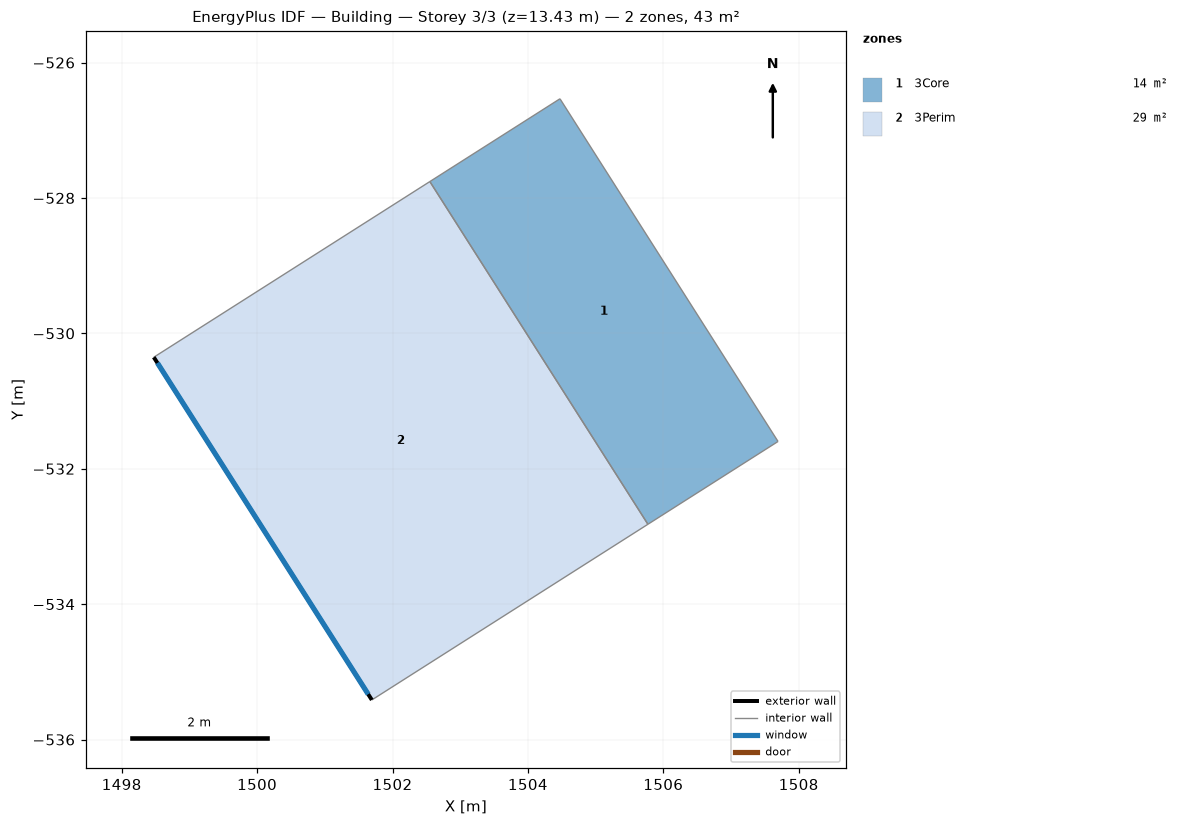
=== STOREY PLAN SPEC (per zone: floor XY polygon, exterior-wall plan segments, windows/doors) ===
zone 1: 3Core  (13.7 m²)
  floor: (1502.55, -527.76) (1504.47, -526.53) (1507.69, -531.60) (1505.77, -532.82)
  interior walls: 4
zone 2: 3Perim  (29.0 m²)
  floor: (1498.47, -530.35) (1502.55, -527.76) (1505.77, -532.82) (1501.69, -535.41)
  exterior wall: (1501.69, -535.41) – (1498.47, -530.35)  [6.0 m]
    window: (1501.64, -535.33) – (1498.53, -530.44)  [5.4 m²]
  interior walls: 3

=== DERIVED (storey summary) ===
Building: Building
Storey: 3 of 3  (floor level z = 13.43 m)
Storey gross floor area: 42.7 m²
Zones on this storey: 2
  - 3Core: floor 13.7 m²
  - 3Perim: floor 29.0 m²; exterior wall 6.0 m (26.9 m²); 1 window(s) 5.4 m²; WWR 20.0%
Zone adjacency (shared interzone walls):
  - 3Core ↔ 3Perim